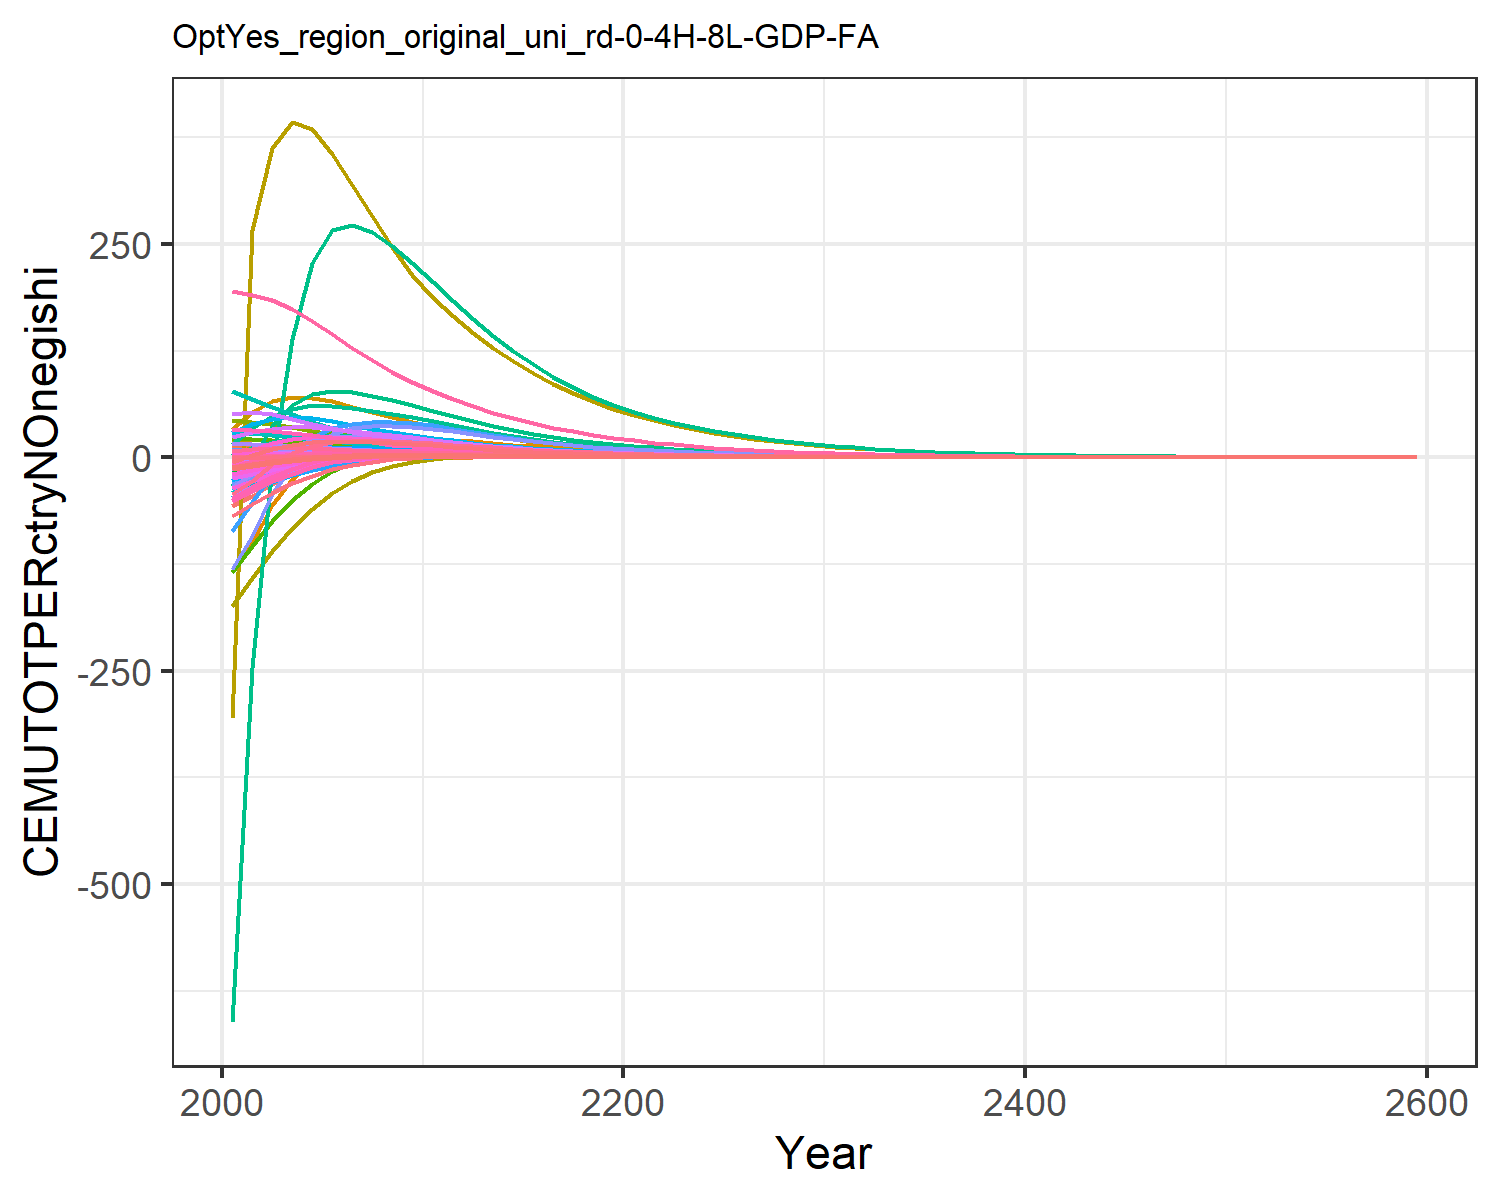

The file beside this chart, header and first rows:
-56.64533101198248, -11.527927819824948, -0.10188530543972622, 8.219806058788691, 11.310981787620154, -0.4791963722140276, 14.60531749014489, 4.737612399027298, 0.7790737848408569, -25.98120931944796, 5.957578035955568, -12.349668451678651, -24.664045136402542, -134.73008837400977, 0.986489664210945, 1.0106275540501448, 0.14148861466545692, -0.03327274684770918, 1.0186405502023355, -0.0363033505651389, -1.7489136612293386, 33.28723086522205, 0.06187077099551613, 0.19127956882291264
-45.32, -6.36, 0.1525, 9.723, 14.86, -0.1305, 14.33, 4.456, 1.39, -21.25, 5.621, -9.369, -19.09, -100.3, 1.327, 1.279, 0.1639, 0.2444, 1.549, 0.01908, 0.03432, 53.81, 0.08705, 0.2101
-30.52, -1.606, 0.3765, 10.63, 16.78, 0.1765, 13.75, 4.152, 1.927, -16.58, 5.256, -6.512, -13.72, -56.28, 1.626, 1.453, 0.1734, 0.4887, 2.014, 0.05665, 1.267, 66.03, 0.1013, 0.2277
-19.67, 1.985, 0.4745, 10.94, 17.24, 0.3328, 12.73, 3.759, 2.097, -12.72, 4.771, -4.23, -9.401, -25.2, 1.685, 1.532, 0.1716, 0.5907, 2.139, 0.07806, 1.997, 70.84, 0.1058, 0.2311
-11.71, 4.676, 0.5016, 10.8, 16.65, 0.4006, 11.42, 3.342, 2.069, -9.445, 4.249, -2.378, -5.857, -3.666, 1.619, 1.539, 0.1617, 0.6131, 2.084, 0.08752, 2.353, 70.23, 0.1032, 0.224
-6.052, 6.233, 0.4863, 10.15, 15.29, 0.4145, 9.957, 2.908, 1.927, -6.637, 3.703, -0.9687, -3.08, 9.957, 1.484, 1.465, 0.146, 0.5885, 1.926, 0.08804, 2.429, 65.66, 0.0954, 0.2062
-2.344, 6.852, 0.451, 9.305, 13.71, 0.3996, 8.539, 2.499, 1.741, -4.51, 3.186, -0.03407, -1.173, 17.57, 1.325, 1.355, 0.1293, 0.5421, 1.73, 0.08399, 2.354, 59.65, 0.086, 0.1843
-0.002373, 7.041, 0.4071, 8.488, 12.18, 0.3702, 7.3, 2.14, 1.543, -3.009, 2.731, 0.5666, 0.08697, 21.49, 1.165, 1.246, 0.1137, 0.4872, 1.527, 0.07799, 2.209, 53.48, 0.07666, 0.1637
1.44, 6.959, 0.3611, 7.715, 10.73, 0.3343, 6.225, 1.828, 1.35, -1.944, 2.335, 0.9413, 0.9052, 23.09, 1.013, 1.139, 0.09942, 0.4307, 1.333, 0.07111, 2.029, 47.5, 0.06778, 0.1448
2.302, 6.737, 0.3156, 7.001, 9.407, 0.2961, 5.293, 1.557, 1.169, -1.156, 1.991, 1.18, 1.455, 23.29, 0.873, 1.039, 0.08661, 0.3756, 1.151, 0.064, 1.837, 41.89, 0.05957, 0.1276
2.726, 6.224, 0.2782, 6.197, 8.222, 0.2635, 4.566, 1.344, 1.022, -0.5862, 1.719, 1.27, 1.729, 22.34, 0.7605, 0.9243, 0.0753, 0.3303, 1.004, 0.05716, 1.647, 36.79, 0.05218, 0.1112
2.899, 5.512, 0.2475, 5.341, 7.159, 0.2363, 3.992, 1.174, 0.9038, -0.2066, 1.502, 1.241, 1.781, 20.83, 0.6704, 0.7993, 0.0653, 0.2935, 0.8867, 0.05058, 1.462, 32.16, 0.0455, 0.09586
2.854, 4.834, 0.2197, 4.606, 6.232, 0.2113, 3.494, 1.026, 0.7978, 0.02872, 1.314, 1.166, 1.73, 18.95, 0.5901, 0.6917, 0.05663, 0.2602, 0.7815, 0.04474, 1.297, 28.11, 0.03968, 0.08246
2.717, 4.212, 0.1941, 3.965, 5.41, 0.1876, 3.053, 0.8954, 0.7014, 0.1717, 1.147, 1.071, 1.625, 17.04, 0.5177, 0.5972, 0.04901, 0.2295, 0.6863, 0.03934, 1.143, 24.48, 0.0345, 0.07084
2.528, 3.651, 0.1708, 3.41, 4.687, 0.1658, 2.665, 0.7807, 0.6148, 0.2527, 1.001, 0.967, 1.492, 15.19, 0.4529, 0.5148, 0.04234, 0.2017, 0.6009, 0.03445, 1.003, 21.26, 0.02992, 0.06081
2.313, 3.151, 0.1498, 2.929, 4.053, 0.1461, 2.324, 0.68, 0.5377, 0.2926, 0.8719, 0.8627, 1.348, 13.44, 0.3954, 0.4431, 0.03653, 0.1768, 0.525, 0.03007, 0.8767, 18.43, 0.0259, 0.05215
2.09, 2.712, 0.1311, 2.514, 3.501, 0.1283, 2.026, 0.592, 0.4693, 0.3058, 0.7593, 0.7625, 1.203, 11.83, 0.3446, 0.3811, 0.03149, 0.1547, 0.4579, 0.02618, 0.7643, 15.95, 0.0224, 0.04469
1.872, 2.327, 0.1146, 2.156, 3.021, 0.1124, 1.765, 0.5151, 0.409, 0.3019, 0.6608, 0.6692, 1.065, 10.37, 0.3, 0.3275, 0.02712, 0.135, 0.3988, 0.02275, 0.6648, 13.79, 0.01934, 0.03828
1.664, 1.993, 0.09992, 1.849, 2.604, 0.09823, 1.537, 0.448, 0.356, 0.2875, 0.5749, 0.5839, 0.9349, 9.054, 0.2608, 0.2812, 0.02334, 0.1177, 0.3469, 0.01973, 0.5772, 11.9, 0.01668, 0.03277
1.471, 1.703, 0.08704, 1.584, 2.243, 0.08575, 1.338, 0.3895, 0.3095, 0.2673, 0.4999, 0.5071, 0.8165, 7.882, 0.2265, 0.2412, 0.02008, 0.1025, 0.3014, 0.01709, 0.5004, 10.27, 0.01438, 0.02804
1.302, 1.465, 0.07593, 1.367, 1.944, 0.07494, 1.164, 0.3388, 0.2696, 0.2456, 0.435, 0.4421, 0.715, 6.894, 0.1971, 0.2084, 0.01738, 0.08937, 0.2624, 0.01488, 0.4359, 8.909, 0.01247, 0.02417
1.157, 1.269, 0.06634, 1.188, 1.694, 0.06559, 1.013, 0.2949, 0.2352, 0.2246, 0.3787, 0.3874, 0.6289, 6.062, 0.1719, 0.1813, 0.01513, 0.07806, 0.2288, 0.01303, 0.3819, 7.774, 0.01087, 0.02099
1.026, 1.109, 0.05793, 1.032, 1.476, 0.05735, 0.882, 0.2566, 0.2051, 0.2053, 0.3296, 0.3419, 0.5568, 5.324, 0.1498, 0.1577, 0.01317, 0.06813, 0.1995, 0.0114, 0.3342, 6.78, 0.009478, 0.01822
0.9075, 0.9683, 0.05054, 0.8963, 1.286, 0.05011, 0.7674, 0.2233, 0.1787, 0.1865, 0.2868, 0.3013, 0.4921, 4.669, 0.1304, 0.1371, 0.01146, 0.05943, 0.1738, 0.009962, 0.2923, 5.911, 0.008259, 0.01581
0.8009, 0.8451, 0.04408, 0.7784, 1.119, 0.04375, 0.6675, 0.1942, 0.1557, 0.1686, 0.2495, 0.2651, 0.4341, 4.09, 0.1136, 0.1192, 0.009969, 0.05181, 0.1513, 0.008703, 0.2555, 5.152, 0.007194, 0.01372
0.7056, 0.737, 0.03842, 0.6759, 0.9744, 0.03818, 0.5806, 0.1689, 0.1356, 0.1517, 0.2171, 0.2329, 0.3823, 3.579, 0.09882, 0.1036, 0.00867, 0.04514, 0.1317, 0.007599, 0.2232, 4.488, 0.006264, 0.0119
0.6207, 0.6425, 0.03347, 0.5867, 0.8479, 0.03329, 0.5048, 0.1469, 0.118, 0.1359, 0.1888, 0.2044, 0.3363, 3.129, 0.08597, 0.08997, 0.007539, 0.03932, 0.1146, 0.006631, 0.1949, 3.908, 0.005453, 0.01032
0.5453, 0.5598, 0.02915, 0.5093, 0.7377, 0.02902, 0.4389, 0.1277, 0.1027, 0.1213, 0.1642, 0.1792, 0.2953, 2.734, 0.07477, 0.07815, 0.006554, 0.03423, 0.0997, 0.005785, 0.1701, 3.402, 0.004746, 0.008953
0.4784, 0.4875, 0.02537, 0.4419, 0.6416, 0.02529, 0.3816, 0.111, 0.08931, 0.108, 0.1427, 0.157, 0.2591, 2.387, 0.06501, 0.06787, 0.005697, 0.0298, 0.08671, 0.005044, 0.1483, 2.961, 0.004129, 0.007764
0.4193, 0.4244, 0.02208, 0.3835, 0.558, 0.02203, 0.3317, 0.09648, 0.07767, 0.09595, 0.1241, 0.1373, 0.2271, 2.082, 0.05651, 0.05893, 0.004951, 0.02593, 0.07539, 0.004396, 0.1293, 2.577, 0.003592, 0.006733
0.3663, 0.3684, 0.01916, 0.3319, 0.4837, 0.01913, 0.2874, 0.08359, 0.06735, 0.08484, 0.1075, 0.1198, 0.1984, 1.812, 0.04899, 0.05104, 0.004289, 0.02249, 0.06536, 0.00382, 0.1124, 2.235, 0.003114, 0.005823
0.319, 0.3189, 0.01658, 0.2866, 0.418, 0.01656, 0.2483, 0.07219, 0.05823, 0.0747, 0.09286, 0.1042, 0.1727, 1.571, 0.04234, 0.0441, 0.003705, 0.01946, 0.0565, 0.003308, 0.09739, 1.933, 0.002692, 0.005024
0.2776, 0.2759, 0.01434, 0.2475, 0.3612, 0.01434, 0.2144, 0.06234, 0.05034, 0.06565, 0.0802, 0.09052, 0.1503, 1.362, 0.03659, 0.0381, 0.003199, 0.01683, 0.04884, 0.002864, 0.08434, 1.671, 0.002327, 0.004334
0.2414, 0.2387, 0.0124, 0.2137, 0.312, 0.01241, 0.1852, 0.05383, 0.04351, 0.05761, 0.06925, 0.07861, 0.1307, 1.181, 0.03162, 0.03291, 0.002762, 0.01455, 0.0422, 0.002478, 0.07301, 1.444, 0.00201, 0.003739
0.2098, 0.2065, 0.01072, 0.1845, 0.2695, 0.01073, 0.1599, 0.04647, 0.0376, 0.05048, 0.0598, 0.06824, 0.1135, 1.023, 0.02731, 0.02842, 0.002385, 0.01258, 0.03646, 0.002145, 0.0632, 1.248, 0.001737, 0.003225
0.1822, 0.1785, 0.00927, 0.1592, 0.2328, 0.009285, 0.1381, 0.04012, 0.03249, 0.04419, 0.05163, 0.05921, 0.09861, 0.886, 0.02359, 0.02455, 0.002059, 0.01087, 0.0315, 0.001855, 0.05469, 1.078, 0.001501, 0.002781
0.1582, 0.1544, 0.008012, 0.1374, 0.2011, 0.00803, 0.1192, 0.03463, 0.02807, 0.03865, 0.04457, 0.05135, 0.08561, 0.7671, 0.02038, 0.0212, 0.001777, 0.009398, 0.02721, 0.001605, 0.04731, 0.9316, 0.001296, 0.002399
0.1373, 0.1334, 0.006925, 0.1186, 0.1736, 0.006943, 0.1029, 0.0299, 0.02425, 0.03377, 0.03848, 0.04453, 0.07429, 0.6641, 0.0176, 0.0183, 0.001534, 0.008121, 0.0235, 0.001388, 0.04093, 0.8048, 0.001119, 0.002069
0.1192, 0.1153, 0.005984, 0.1024, 0.1499, 0.006003, 0.08886, 0.0258, 0.02094, 0.02948, 0.03321, 0.0386, 0.06445, 0.5747, 0.0152, 0.0158, 0.001324, 0.007017, 0.0203, 0.0012, 0.0354, 0.6952, 0.0009668, 0.001784
0.1033, 0.09967, 0.00517, 0.08834, 0.1294, 0.005189, 0.07671, 0.02227, 0.01809, 0.02573, 0.02867, 0.03345, 0.05589, 0.4973, 0.01312, 0.01364, 0.001143, 0.006063, 0.01753, 0.001038, 0.03061, 0.6004, 0.0008348, 0.001539
0.08961, 0.08612, 0.004467, 0.07623, 0.1117, 0.004486, 0.06622, 0.01922, 0.01562, 0.02243, 0.02475, 0.02898, 0.04846, 0.4302, 0.01133, 0.01178, 0.0009863, 0.005237, 0.01514, 0.000897, 0.02647, 0.5186, 0.0007209, 0.001327
0.07768, 0.07441, 0.003859, 0.06578, 0.09647, 0.003877, 0.05716, 0.01659, 0.01349, 0.01955, 0.02136, 0.0251, 0.04201, 0.3722, 0.009783, 0.01017, 0.0008512, 0.004524, 0.01307, 0.0007754, 0.02288, 0.4478, 0.0006224, 0.001144
0.06732, 0.06428, 0.003333, 0.05676, 0.08327, 0.00335, 0.04933, 0.01432, 0.01165, 0.01703, 0.01843, 0.02174, 0.0364, 0.3219, 0.008445, 0.008776, 0.0007345, 0.003907, 0.01128, 0.0006702, 0.01978, 0.3867, 0.0005374, 0.0009866
0.05833, 0.05553, 0.002879, 0.04897, 0.07188, 0.002895, 0.04258, 0.01235, 0.01006, 0.01483, 0.01591, 0.01882, 0.03154, 0.2783, 0.00729, 0.007575, 0.0006338, 0.003375, 0.009742, 0.0005792, 0.0171, 0.3339, 0.0004639, 0.0008507
0.05053, 0.04797, 0.002487, 0.04225, 0.06204, 0.002501, 0.03675, 0.01066, 0.008682, 0.0129, 0.01373, 0.01629, 0.02732, 0.2407, 0.006293, 0.006538, 0.0005469, 0.002914, 0.00841, 0.0005005, 0.01478, 0.2883, 0.0004005, 0.0007335
0.04377, 0.04143, 0.002147, 0.03646, 0.05355, 0.002161, 0.03172, 0.009198, 0.007495, 0.01123, 0.01185, 0.0141, 0.02366, 0.2081, 0.005432, 0.005642, 0.0004719, 0.002517, 0.007259, 0.0004325, 0.01277, 0.2489, 0.0003457, 0.0006325
0.0379, 0.03578, 0.001854, 0.03145, 0.04622, 0.001867, 0.02737, 0.007937, 0.006471, 0.009762, 0.01022, 0.0122, 0.02049, 0.1799, 0.004688, 0.00487, 0.0004071, 0.002173, 0.006266, 0.0003736, 0.01104, 0.2149, 0.0002984, 0.0005453
0.03282, 0.0309, 0.001601, 0.02713, 0.03989, 0.001613, 0.02362, 0.006848, 0.005586, 0.008486, 0.008821, 0.01056, 0.01774, 0.1555, 0.004046, 0.004202, 0.0003512, 0.001876, 0.005409, 0.0003228, 0.009538, 0.1855, 0.0002576, 0.0004702
0.02841, 0.02668, 0.001383, 0.02341, 0.03442, 0.001393, 0.02038, 0.005909, 0.004821, 0.007375, 0.007611, 0.009136, 0.01535, 0.1344, 0.003492, 0.003627, 0.000303, 0.00162, 0.004668, 0.0002789, 0.008241, 0.1601, 0.0002223, 0.0004054
0.02459, 0.02304, 0.001194, 0.02019, 0.02971, 0.001203, 0.01759, 0.005098, 0.004161, 0.006408, 0.006567, 0.007903, 0.01329, 0.1161, 0.003014, 0.003129, 0.0002614, 0.001399, 0.004029, 0.0002409, 0.00712, 0.1382, 0.0001919, 0.0003495
0.02128, 0.01989, 0.001031, 0.01742, 0.02563, 0.001039, 0.01518, 0.004398, 0.003592, 0.005566, 0.005666, 0.006836, 0.0115, 0.1004, 0.002601, 0.0027, 0.0002255, 0.001207, 0.003477, 0.0002081, 0.006151, 0.1193, 0.0001656, 0.0003013
0.01842, 0.01718, 0.0008898, 0.01503, 0.02212, 0.0008973, 0.0131, 0.003794, 0.0031, 0.004833, 0.004889, 0.005913, 0.009953, 0.08672, 0.002244, 0.00233, 0.0001946, 0.001042, 0.003001, 0.0001797, 0.005313, 0.103, 0.0001429, 0.0002598
0.01594, 0.01483, 0.0007682, 0.01296, 0.01909, 0.0007749, 0.0113, 0.003273, 0.002675, 0.004196, 0.004218, 0.005113, 0.008611, 0.07493, 0.001936, 0.00201, 0.0001678, 0.0008997, 0.002589, 0.0001552, 0.00459, 0.08888, 0.0001233, 0.000224
0.01379, 0.0128, 0.0006631, 0.01118, 0.01647, 0.0006691, 0.009749, 0.002824, 0.002309, 0.003642, 0.003639, 0.004422, 0.00745, 0.06474, 0.001671, 0.001735, 0.0001448, 0.0007766, 0.002235, 0.000134, 0.003964, 0.07671, 0.0001064, 0.0001931
0.01193, 0.01105, 0.0005724, 0.009644, 0.01421, 0.0005777, 0.008412, 0.002436, 0.001992, 0.003161, 0.003139, 0.003823, 0.006444, 0.05593, 0.001442, 0.001497, 0.0001249, 0.0006703, 0.001928, 0.0001158, 0.003424, 0.0662, 9.18269194140676e-5, 0.0001665
0.01032, 0.00954, 0.0004941, 0.008318, 0.01226, 0.0004988, 0.007257, 0.002102, 0.001719, 0.002742, 0.002708, 0.003306, 0.005574, 0.04831, 0.001244, 0.001291, 0.0001077, 0.0005786, 0.001664, 9.996428543992963e-5, 0.002957, 0.05713, 7.923602507379409e-5, 0.0001435
0.008924, 0.008235, 0.0004265, 0.007175, 0.01058, 0.0004307, 0.006261, 0.001813, 0.001484, 0.002379, 0.002336, 0.002858, 0.004821, 0.04173, 0.001073, 0.001114, 9.291844581385796e-5, 0.0004994, 0.001436, 8.631878925813499e-5, 0.002554, 0.0493, 6.83694988553571e-5, 0.0001237
0.007718, 0.007108, 0.0003681, 0.006188, 0.009125, 0.0003718, 0.005402, 0.001564, 0.00128, 0.002063, 0.002015, 0.00247, 0.004169, 0.03605, 0.000926, 0.0009611, 8.014610073284226e-5, 0.000431, 0.001239, 7.453255794975966e-5, 0.002205, 0.04254, 5.89915280720227e-5, 0.0001067
0.006674, 0.006135, 0.0003177, 0.005337, 0.007873, 0.000321, 0.00466, 0.001349, 0.001105, 0.001789, 0.001739, 0.002135, 0.003605, 0.03113, 0.0007989, 0.0008292, 6.912799898718538e-5, 0.0003719, 0.001069, 6.43528301967491e-5, 0.001904, 0.03671, 5.089848729089363e-5, 9.195854211094456e-5
0.04157, 0.03821, 0.001979, 0.03325, 0.04904, 0.002, 0.02903, 0.008402, 0.006881, 0.01114, 0.01083, 0.0133, 0.02246, 0.1939, 0.004976, 0.005165, 0.0004306, 0.002317, 0.006657, 0.0004009, 0.01186, 0.2287, 0.000317, 0.0005728
